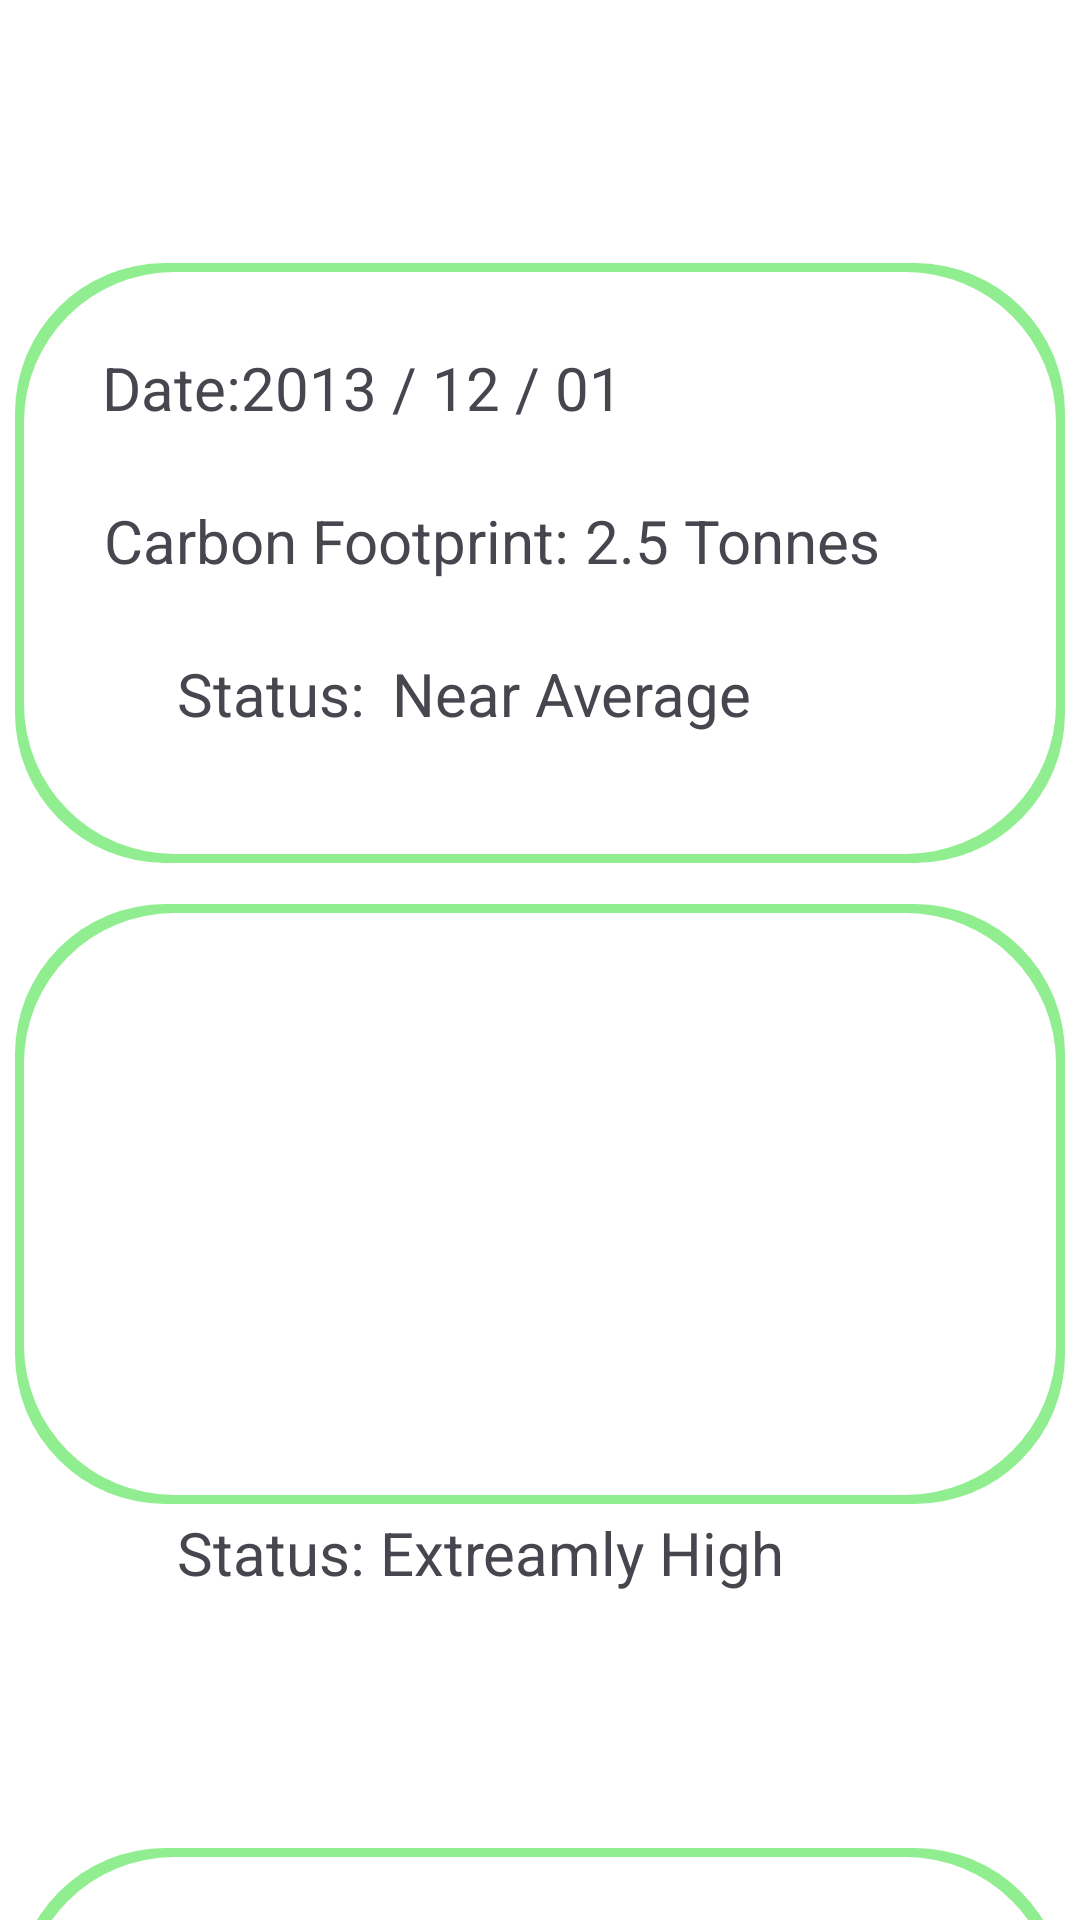

Here is an Android app screen rendered from its layout file. Give the layout XML and the strings, colors and styles it references.
<!-- AndroidManifest.xml: application theme Theme.Madlab2 -->
<!-- res/layout/fragment_history.xml -->
<?xml version="1.0" encoding="utf-8"?>
<androidx.constraintlayout.widget.ConstraintLayout xmlns:android="http://schemas.android.com/apk/res/android"
    xmlns:app="http://schemas.android.com/apk/res-auto"
    xmlns:tools="http://schemas.android.com/tools"
    android:id="@+id/frameLayout3"
    android:layout_width="match_parent"
    android:layout_height="match_parent"
    android:background="@color/white"
    tools:context=".HistoryFragment">

    <ImageView
        android:id="@+id/imageView"
        android:layout_width="1000dp"
        android:layout_height="300dp"
        android:layout_marginBottom="650dp"
        android:contentDescription="@string/content_login_top_curve"
        app:layout_constraintBottom_toBottomOf="parent"
        app:layout_constraintEnd_toEndOf="parent"
        app:layout_constraintStart_toStartOf="parent"
        app:srcCompat="@drawable/curve_top" />

    <ImageView
        android:id="@+id/imageView5"
        android:layout_width="350dp"
        android:layout_height="200dp"
        android:src="@drawable/history_box"
        app:layout_constraintBottom_toBottomOf="parent"
        app:layout_constraintEnd_toEndOf="parent"
        app:layout_constraintHorizontal_bias="0.491"
        app:layout_constraintStart_toStartOf="parent"
        app:layout_constraintTop_toTopOf="parent"
        app:layout_constraintVertical_bias="0.199" />

    <ImageView
        android:id="@+id/imageView6"
        android:layout_width="350dp"
        android:layout_height="200dp"
        android:src="@drawable/history_box"
        app:layout_constraintBottom_toBottomOf="parent"
        app:layout_constraintEnd_toEndOf="parent"
        app:layout_constraintHorizontal_bias="0.491"
        app:layout_constraintStart_toStartOf="parent"
        app:layout_constraintTop_toTopOf="parent"
        app:layout_constraintVertical_bias="0.685" />

    <ImageView
        android:id="@+id/imageView7"
        android:layout_width="350dp"
        android:layout_height="200dp"
        android:layout_marginTop="616dp"
        android:src="@drawable/history_box"
        app:layout_constraintEnd_toEndOf="parent"
        app:layout_constraintHorizontal_bias="0.491"
        app:layout_constraintStart_toStartOf="parent"
        app:layout_constraintTop_toTopOf="parent" />

    <TextView
        android:id="@+id/textView13"
        android:layout_width="wrap_content"
        android:layout_height="wrap_content"
        android:layout_marginTop="28dp"
        android:text="@string/date"
        android:textSize="@dimen/large_font_size"
        app:layout_constraintEnd_toEndOf="@+id/imageView5"
        app:layout_constraintHorizontal_bias="0.095"
        app:layout_constraintStart_toStartOf="@+id/imageView5"
        app:layout_constraintTop_toTopOf="@+id/imageView5" />

    <TextView
        android:id="@+id/textView14"
        android:layout_width="wrap_content"
        android:layout_height="wrap_content"
        android:text="@string/sample_date"
        android:textSize="@dimen/large_font_size"
        app:layout_constraintStart_toEndOf="@+id/textView13"
        app:layout_constraintTop_toTopOf="@+id/textView13" />

    <TextView
        android:id="@+id/textView16"
        android:layout_width="wrap_content"
        android:layout_height="wrap_content"
        android:layout_marginTop="24dp"
        android:layout_marginEnd="160dp"
        android:text="Carbon Footprint: "
        android:textSize="@dimen/large_font_size"
        app:layout_constraintEnd_toEndOf="@+id/imageView5"
        app:layout_constraintTop_toBottomOf="@+id/textView14" />

    <TextView
        android:id="@+id/textView15"
        android:layout_width="wrap_content"
        android:layout_height="wrap_content"
        android:text="@string/sample_tons"
        android:textSize="@dimen/large_font_size"
        app:layout_constraintStart_toEndOf="@+id/textView16"
        app:layout_constraintTop_toTopOf="@+id/textView16" />

    <TextView
        android:id="@+id/textView17"
        android:layout_width="wrap_content"
        android:layout_height="wrap_content"
        android:layout_marginStart="59dp"
        android:layout_marginTop="504dp"
        android:text="Status: "
        android:textSize="@dimen/large_font_size"
        app:layout_constraintStart_toStartOf="parent"
        app:layout_constraintTop_toTopOf="parent" />

    <TextView
        android:id="@+id/textView18"
        android:layout_width="wrap_content"
        android:layout_height="wrap_content"
        android:text="Extreamly High"
        android:textSize="@dimen/large_font_size"
        app:layout_constraintStart_toEndOf="@+id/textView17"
        app:layout_constraintTop_toTopOf="@+id/textView17" />

    <TextView
        android:id="@+id/textView20"
        android:layout_width="wrap_content"
        android:layout_height="wrap_content"
        android:layout_marginStart="59dp"
        android:layout_marginTop="24dp"
        android:text="Status: "
        android:textSize="@dimen/large_font_size"
        app:layout_constraintStart_toStartOf="parent"
        app:layout_constraintTop_toBottomOf="@+id/textView16" />

    <TextView
        android:id="@+id/textView19"
        android:layout_width="wrap_content"
        android:layout_height="wrap_content"
        android:layout_marginStart="4dp"
        android:text="Near Average"
        android:textSize="@dimen/large_font_size"
        app:layout_constraintBottom_toBottomOf="@+id/textView20"
        app:layout_constraintStart_toEndOf="@+id/textView20" />

</androidx.constraintlayout.widget.ConstraintLayout>
<!-- resources referenced by this layout -->
<resources>
  <color name="white">#FFFFFF</color>
  <dimen name="large_font_size">20sp</dimen>
  <!-- drawable curve_top (drawable) -->
  <?xml version="1.0" encoding="utf-8"?>
  <selector xmlns:android="http://schemas.android.com/apk/res/android">
      <item>
          <shape android:shape="oval">
              <solid android:color="@color/secondary" />
              <size android:width="100dp" android:height="25dp" />
          </shape>
      </item>
  </selector>
  <!-- drawable history_box (drawable) -->
  <?xml version="1.0" encoding="utf-8"?>
  <layer-list xmlns:android="http://schemas.android.com/apk/res/android">
      
      <item>
          <shape android:shape="rectangle">
              <corners android:radius="50dp" />
              <solid android:color="@color/light_green" /> 
          </shape>
      </item>
      
      <item android:left="3dp" android:right="3dp" android:top="3dp" android:bottom="3dp"> 
          <shape android:shape="rectangle">
              <corners android:radius="50dp" />
              <solid android:color="@color/white" />
          </shape>
      </item>
      
      <item android:top="8dp"> 
          <shape android:shape="rectangle">
              <corners android:radius="50dp" />
              <solid android:color="@android:color/transparent" />
              <padding android:bottom="8dp" /> 
              <corners android:radius="50dp" />
          </shape>
      </item>
  </layer-list>
  <string name="content_login_top_curve">Top Curve</string>
  <string name="date">Date:  </string>
  <string name="sample_date"> 2013 / 12 / 01</string>
  <string name="sample_tons">2.5 Tonnes</string>
  <style name="Theme.Madlab2" parent="Base.Theme.Madlab2" />
  <color name="secondary">#8DE362</color>
  <color name="light_green">#90EE90</color>
  <style name="Base.Theme.Madlab2" parent="Theme.Material3.DayNight.NoActionBar">
          
          
      </style>
</resources>
